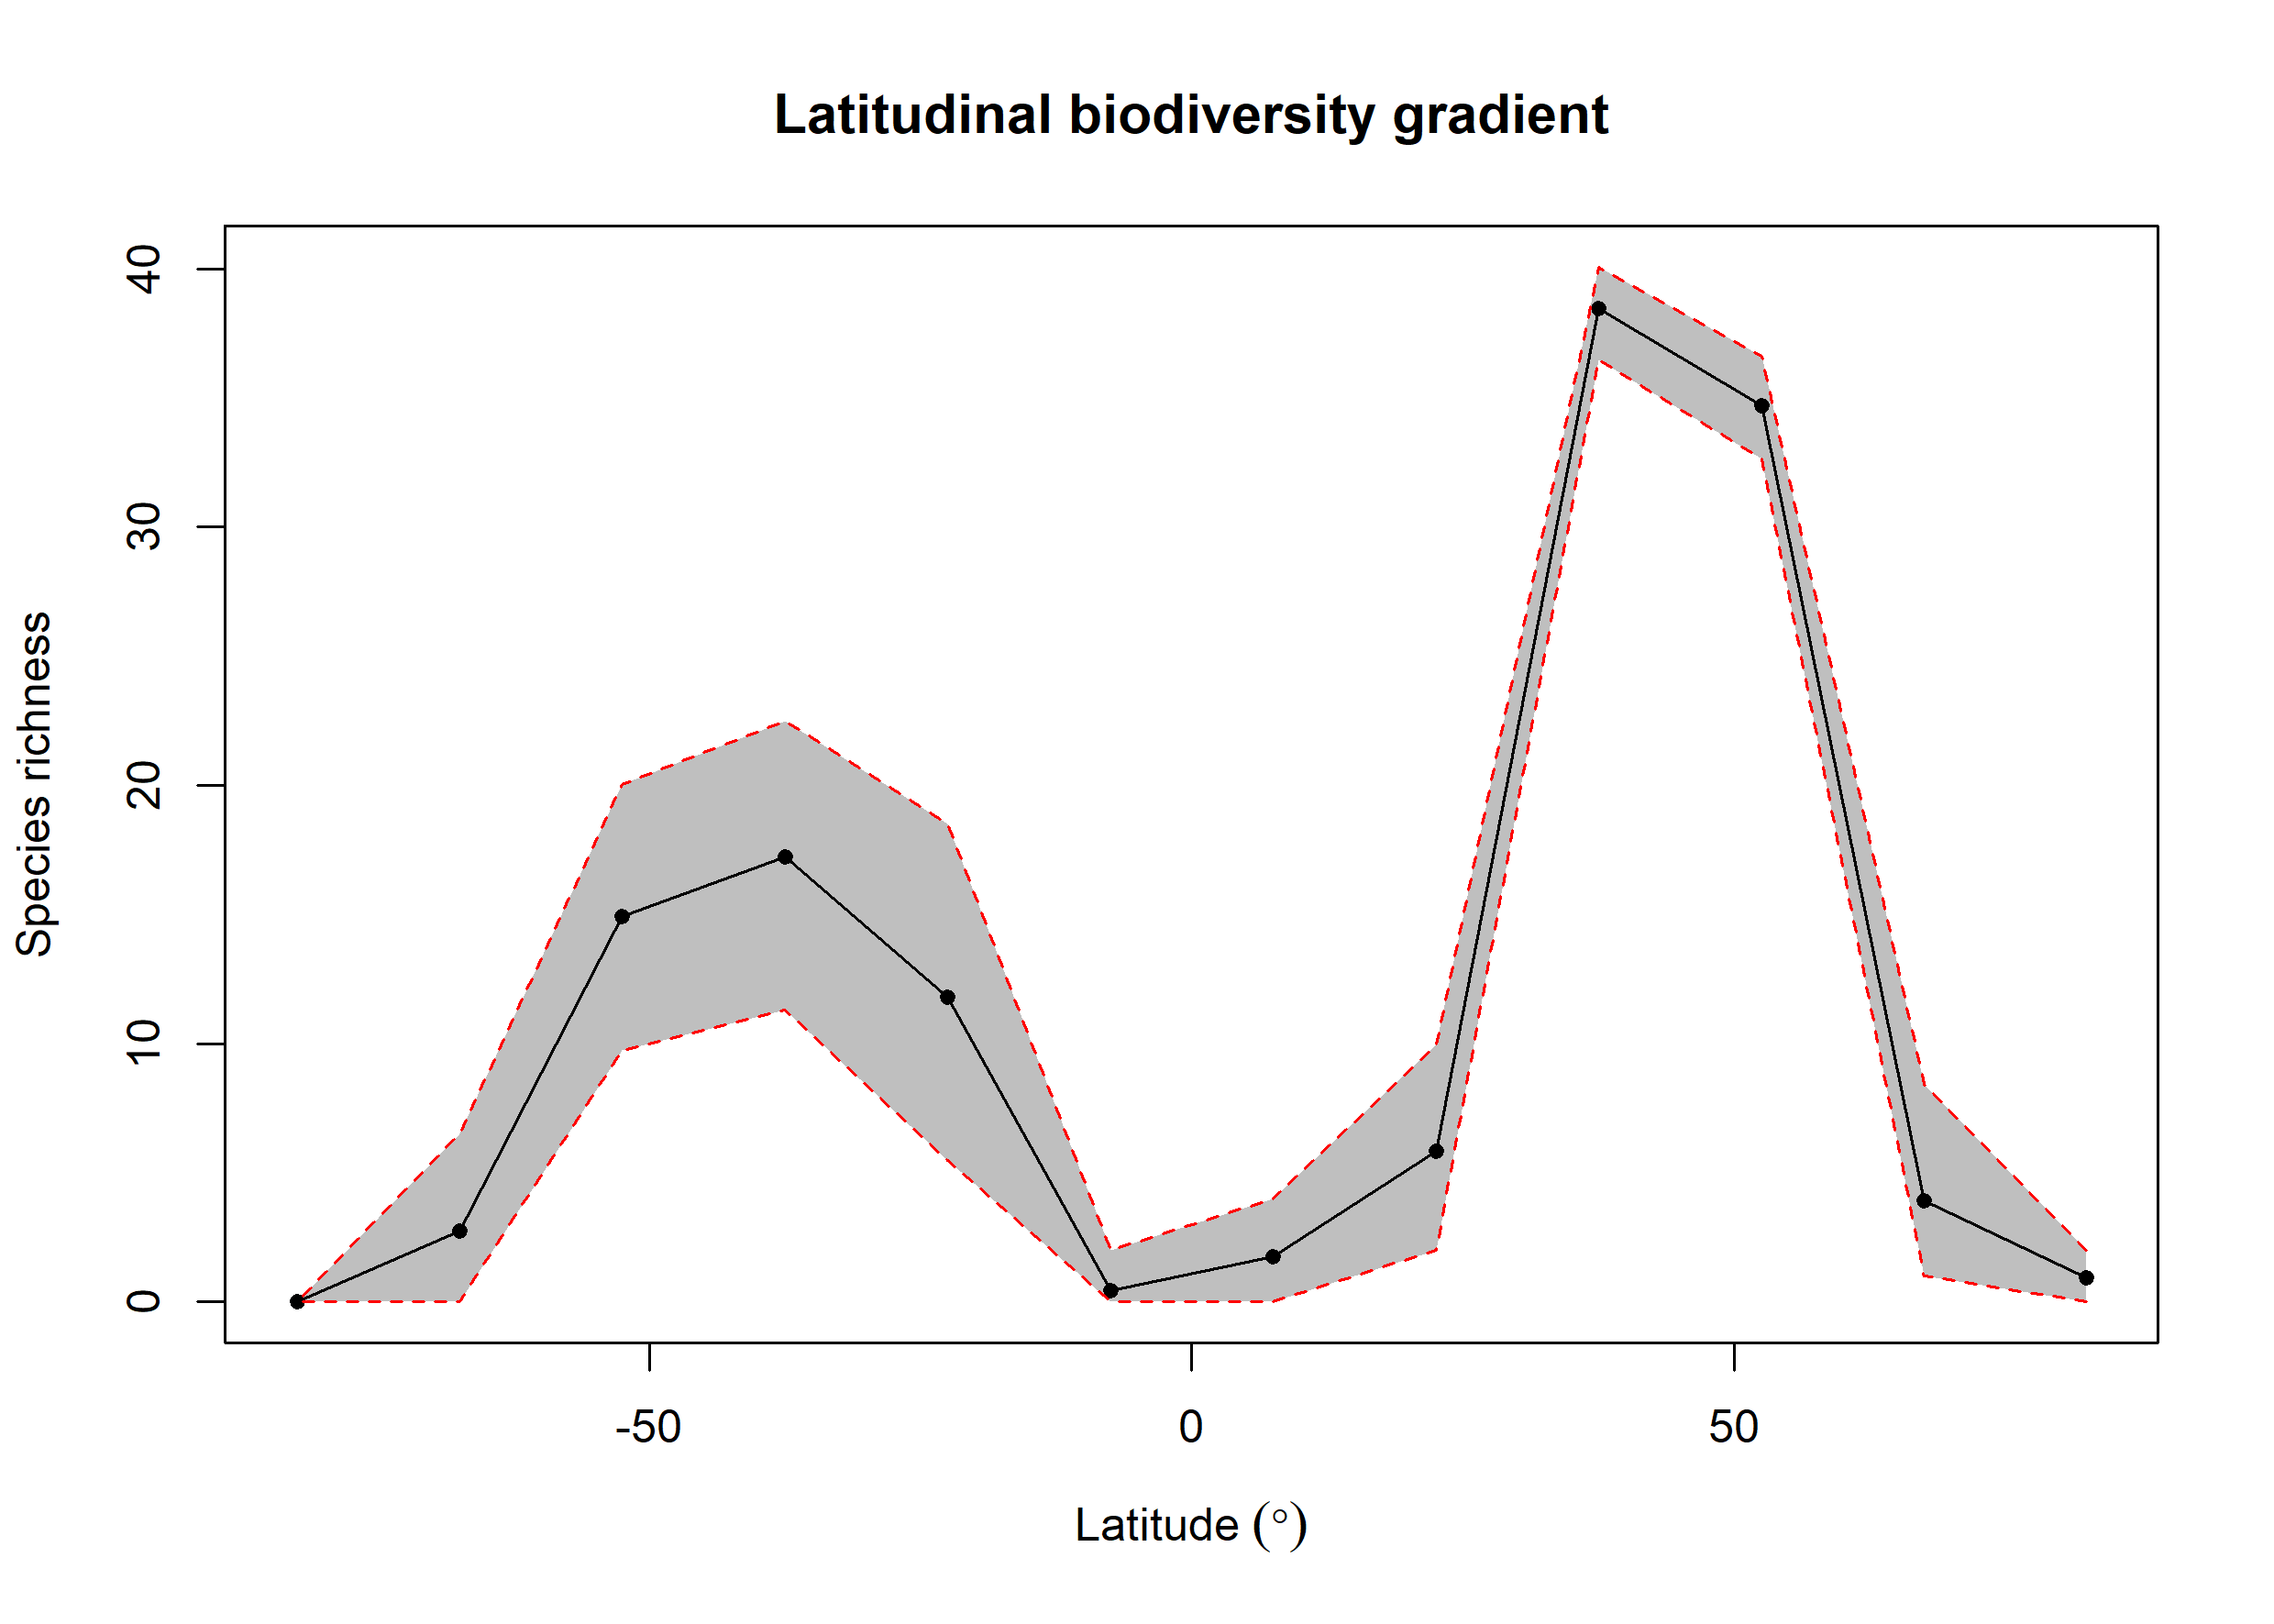

Values plotted in this chart, from the file beside it:
bin, max, min, mid, hemisphere, mean_richness, CI.Lower, CI.Upper
1, 90, 75, 82.5, N, 0.95, 0, 2
2, 75, 60, 67.5, N, 3.903, 1, 8.432
3, 60, 45, 52.5, N, 34.7, 32.64, 36.63
4, 45, 30, 37.5, N, 38.46, 36.46, 40.07
5, 30, 15, 22.5, N, 5.849, 2, 9.97
6, 15, 0, 7.5, N, 1.75, 0, 4
7, 0, -15, -7.5, S, 0.43, 0, 2
8, -15, -30, -22.5, S, 11.8, 5.475, 18.52
9, -30, -45, -37.5, S, 17.21, 11.3, 22.49
10, -45, -60, -52.5, S, 14.94, 9.723, 20.03
11, -60, -75, -67.5, S, 2.76, 0, 6.52
12, -75, -90, -82.5, S, NA, NA, NA
